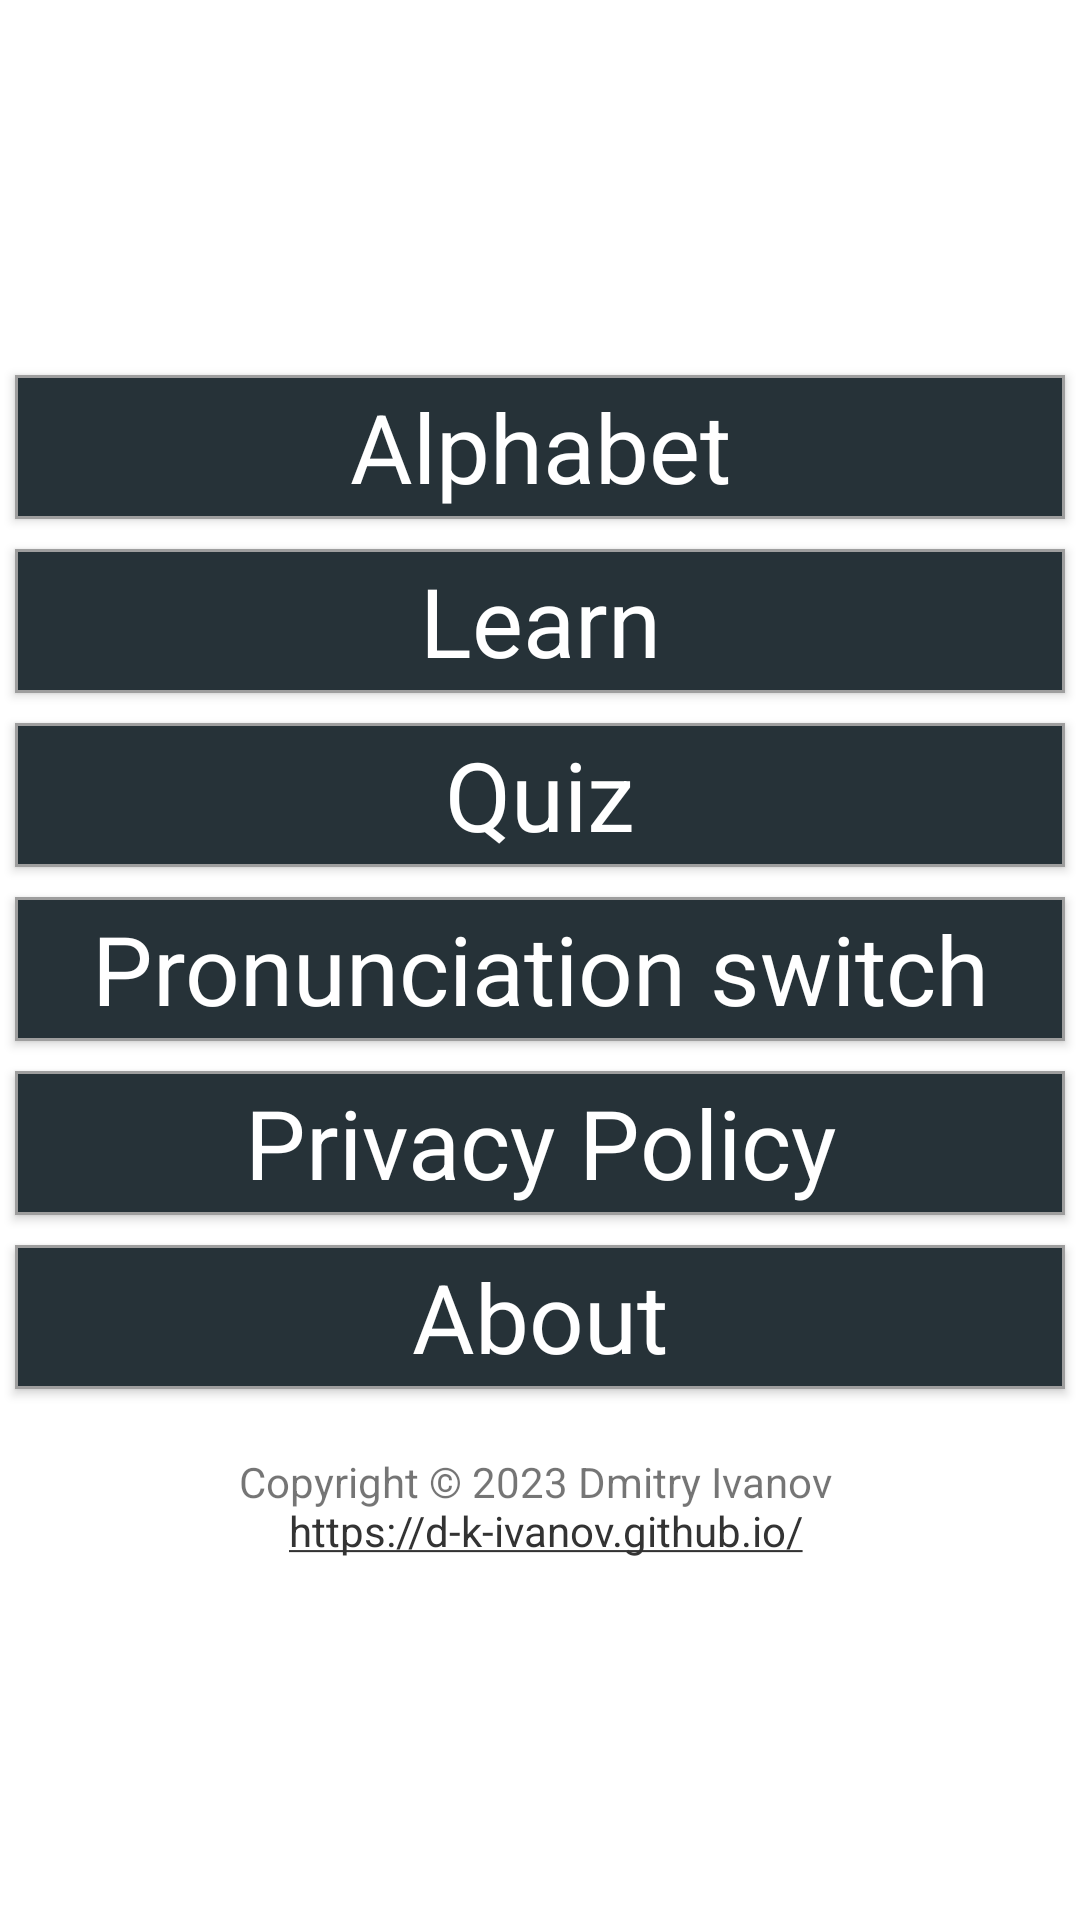

Here is an Android app screen rendered from its layout file. Give the layout XML and the strings, colors and styles it references.
<!-- AndroidManifest.xml: application theme AppTheme -->
<!-- res/layout/main_menu_activity.xml -->
<?xml version="1.0" encoding="utf-8"?>
<RelativeLayout xmlns:android="http://schemas.android.com/apk/res/android"
    xmlns:tools="http://schemas.android.com/tools"
    android:id="@+id/activity_main_menu"
    tools:context="com.pupupon.russian_alphabet.MainMenu"
    android:fitsSystemWindows="true"
    style="@style/AppTheme" >
    <LinearLayout
        android:layout_centerVertical="true"
        android:layout_width="match_parent"
        android:layout_height="wrap_content">

        <Button
            android:text="@string/menuEntry1"
            android:id="@+id/menuEntry1"
            android:onClick="startMenuEntry1"
            style="@style/menuEntry" />
        <Button
            android:text="@string/menuEntry2"
            android:id="@+id/menuEntry2"
            android:onClick="startMenuEntry2"
            style="@style/menuEntry" />
        <Button
            android:text="@string/menuEntry3"
            android:id="@+id/menuEntry3"
            android:onClick="startMenuEntry3"
            style="@style/menuEntry" />
        <Button
            android:text="@string/menuEntry4"
            android:id="@+id/menuEntry4"
            android:onClick="startMenuEntry4"
            style="@style/menuEntry" />
        <Button
            android:text="@string/menuEntry5"
            android:id="@+id/menuEntry5"
            android:onClick="startMenuEntry5"
            style="@style/menuEntry" />
        <Button
            android:text="@string/menuEntry6"
            android:id="@+id/menuEntry6"
            android:onClick="startMenuEntry6"
            style="@style/menuEntry" />

        <TextView
            android:id="@+id/aboutCopyright"
            android:layout_width="match_parent"
            android:layout_height="wrap_content"
            android:layout_gravity="bottom"
            android:autoLink="web"
            android:gravity="bottom|center_horizontal"
            android:lines="3"
            android:text="@string/aboutCopyright" />

        </LinearLayout>
</RelativeLayout>
<!-- resources referenced by this layout -->
<resources>
  <string name="aboutCopyright" translatable="false">
          Copyright © 2023 Dmitry Ivanov \n
          https://d-k-ivanov.github.io/
      </string>
  <string name="menuEntry1">Alphabet</string>
  <string name="menuEntry2">Learn</string>
  <string name="menuEntry3">Quiz</string>
  <string name="menuEntry4">Pronunciation switch</string>
  <string name="menuEntry5">Privacy Policy</string>
  <string name="menuEntry6">About</string>
  <style name="AppTheme" parent="Theme.AppCompat.Light.DarkActionBar">
          
          <item name="android:orientation">vertical</item>
          <item name="colorPrimary">@color/colorPrimary</item>
          <item name="colorPrimaryDark">@color/colorPrimaryDark</item>
          <item name="colorAccent">@color/colorAccent</item>
          <item name="android:windowBackground">@color/colorBackground</item>
          <item name="android:layout_width">match_parent</item>
          <item name="android:layout_height">match_parent</item>
      </style>
  <style name="menuEntry" parent="AppTheme">
          <item name="android:layout_margin">5dp</item>
          <item name="android:background">@drawable/button</item>
          <item name="android:textColor">@color/defaultButtonText</item>
          <item name="android:textSize">@dimen/menuEntryText</item>
          <item name="android:layout_gravity">center_vertical|center_horizontal</item>
          <item name="android:layout_width">match_parent</item>
          <item name="android:layout_height"> wrap_content</item>
          <item name="android:layout_weight">1</item>
      </style>
  <color name="colorPrimary">#311B92</color>
  <color name="colorPrimaryDark">#b71c1c</color>
  <color name="colorAccent">#333333</color>
  <color name="colorBackground">#FFFFFF</color>
  <!-- drawable button (drawable) -->
  <?xml version="1.0" encoding="utf-8"?>
  <selector xmlns:android="http://schemas.android.com/apk/res/android">
      <item android:state_pressed="true">
          <shape>
              <solid android:color="@color/defaultButtonBackgroundPressed" />
              <stroke android:width="1dp" android:color="@color/defaultButtonBorderPressed" />
              <corners android:radius="0dp" />
              <padding android:left="10dp" android:top="0dp" android:right="10dp" android:bottom="0dp" />
          </shape>
      </item>
      <item>
          <shape>
              <solid android:color="@color/defaultButtonBackground" />
              <stroke android:width="1dp" android:color="@color/defaultButtonBorder" />
              <corners android:radius="0dp" />
              <padding android:left="10dp" android:top="0dp" android:right="10dp" android:bottom="0dp" />
          </shape>
      </item>
  </selector>
  <color name="defaultButtonText">#ffffff</color>
  <dimen name="menuEntryText">32sp</dimen>
  <color name="defaultButtonBackgroundPressed">#37474F</color>
  <color name="defaultButtonBorderPressed">#FFFFFF</color>
  <color name="defaultButtonBackground">#263238</color>
  <color name="defaultButtonBorder">#9E9E9E</color>
</resources>
